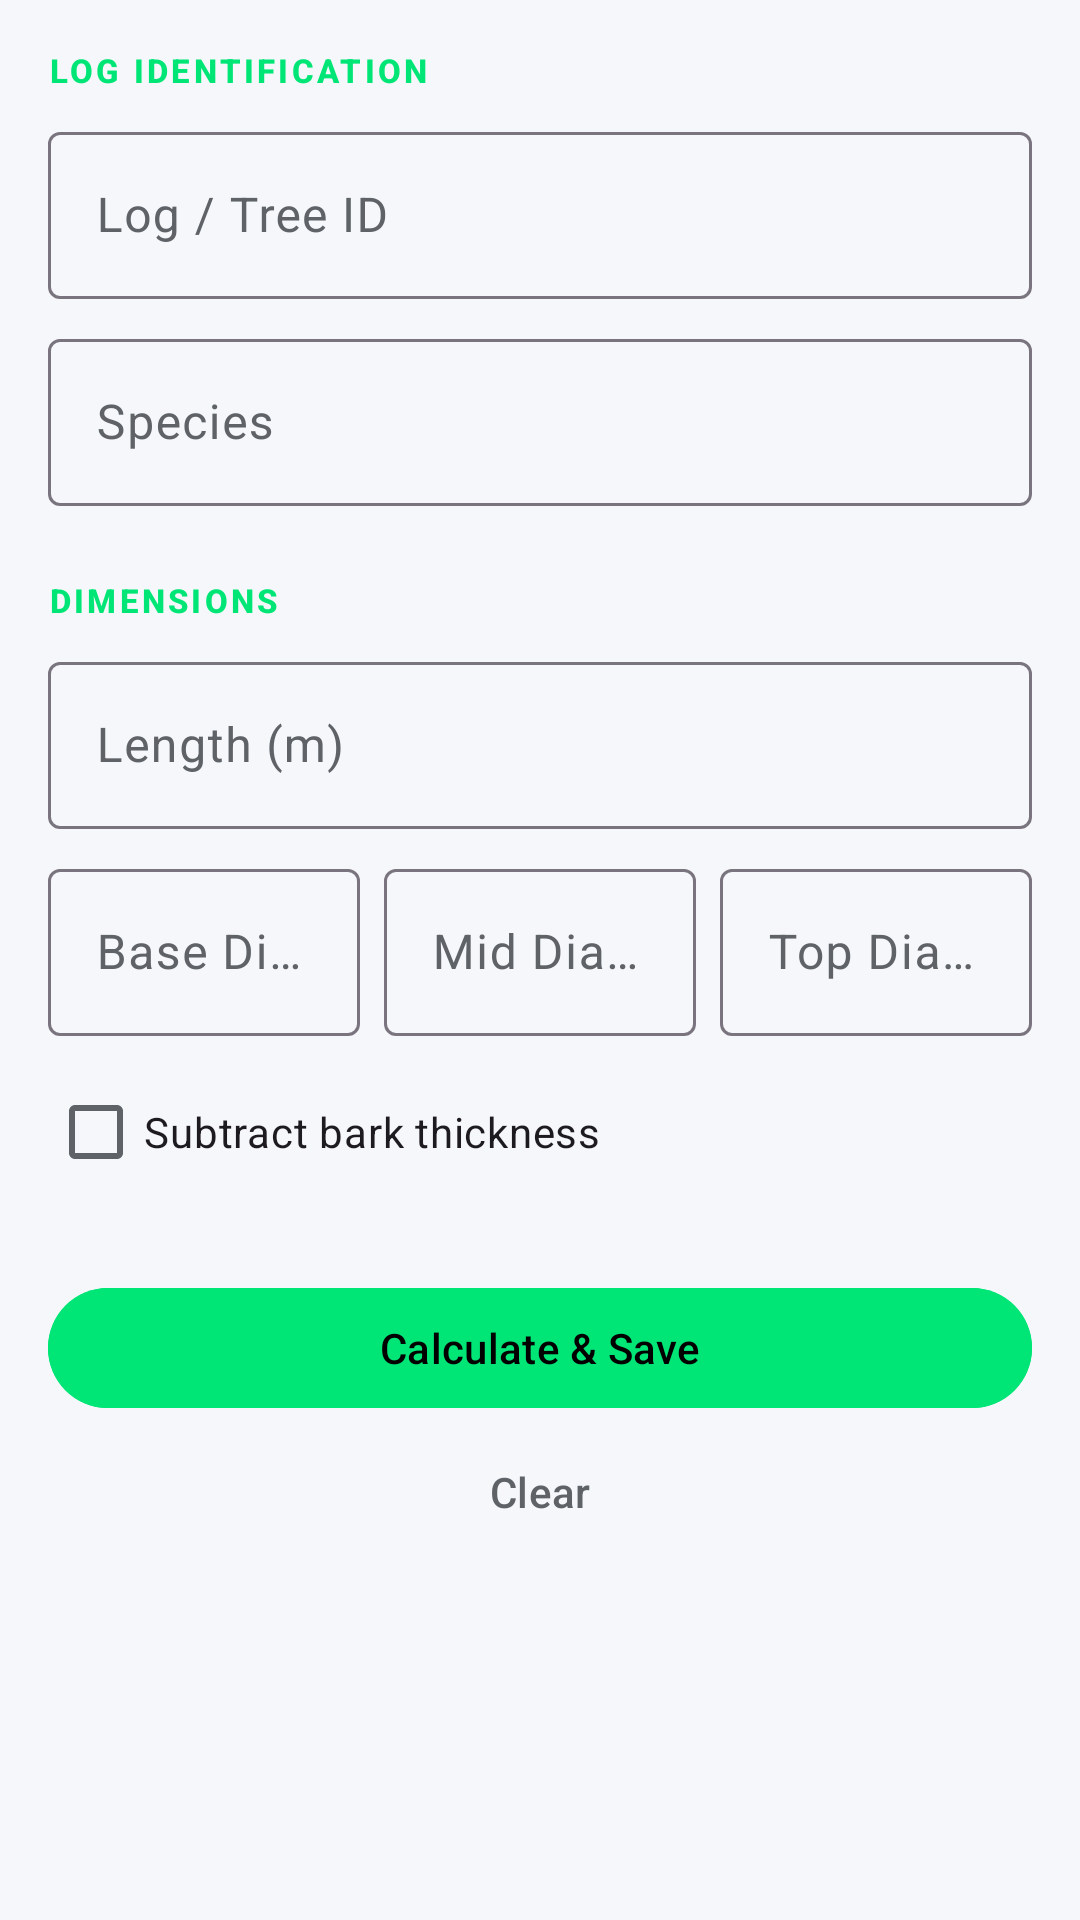

The Android layout XML behind this screen, and the referenced resources:
<!-- AndroidManifest.xml: application theme Theme.BioLogger -->
<!-- res/layout/fragment_timber_volume.xml -->
<?xml version="1.0" encoding="utf-8"?>
<androidx.core.widget.NestedScrollView xmlns:android="http://schemas.android.com/apk/res/android"
 xmlns:app="http://schemas.android.com/apk/res-auto"
 android:layout_width="match_parent"
 android:layout_height="match_parent"
 android:fillViewport="true"
 android:overScrollMode="never"
 android:scrollbars="none"
 android:background="@color/surface">

 <LinearLayout
 android:layout_width="match_parent"
 android:layout_height="wrap_content"
 android:orientation="vertical"
 android:padding="16dp">

 <TextView
 android:layout_width="wrap_content"
 android:layout_height="wrap_content"
 android:text="Log Identification"
 style="@style/ScientificLabel"
 android:textColor="@color/forest_green" />

 <com.google.android.material.textfield.TextInputLayout style="@style/Widget.Material3.TextInputLayout.OutlinedBox"
 android:layout_width="match_parent"
 android:layout_height="wrap_content"
 android:layout_marginTop="8dp"
 android:hint="Log / Tree ID">
 <com.google.android.material.textfield.TextInputEditText
 android:id="@+id/editLogId"
 android:layout_width="match_parent"
 android:layout_height="wrap_content" />
 </com.google.android.material.textfield.TextInputLayout>

 <com.google.android.material.textfield.TextInputLayout style="@style/Widget.Material3.TextInputLayout.OutlinedBox"
 android:layout_width="match_parent"
 android:layout_height="wrap_content"
 android:layout_marginTop="8dp"
 android:hint="Species">
 <com.google.android.material.textfield.TextInputEditText
 android:id="@+id/editSpecies"
 android:layout_width="match_parent"
 android:layout_height="wrap_content" />
 </com.google.android.material.textfield.TextInputLayout>

 <TextView
 android:layout_width="wrap_content"
 android:layout_height="wrap_content"
 android:layout_marginTop="24dp"
 android:text="Dimensions"
 style="@style/ScientificLabel"
 android:textColor="@color/forest_green" />

 <com.google.android.material.textfield.TextInputLayout style="@style/Widget.Material3.TextInputLayout.OutlinedBox"
 android:layout_width="match_parent"
 android:layout_height="wrap_content"
 android:layout_marginTop="8dp"
 android:hint="Length (m)">
 <com.google.android.material.textfield.TextInputEditText
 android:id="@+id/editLength"
 android:layout_width="match_parent"
 android:layout_height="wrap_content"
 android:inputType="numberDecimal" />
 </com.google.android.material.textfield.TextInputLayout>

 <LinearLayout
 android:layout_width="match_parent"
 android:layout_height="wrap_content"
 android:layout_marginTop="8dp"
 android:orientation="horizontal">
 <com.google.android.material.textfield.TextInputLayout style="@style/Widget.Material3.TextInputLayout.OutlinedBox"
 android:layout_width="0dp"
 android:layout_height="wrap_content"
 android:layout_weight="1"
 android:layout_marginEnd="4dp"
 android:hint="Base Dia (cm)">
 <com.google.android.material.textfield.TextInputEditText
 android:id="@+id/editDBase"
 android:layout_width="match_parent"
 android:layout_height="wrap_content"
 android:inputType="numberDecimal" />
 </com.google.android.material.textfield.TextInputLayout>
 <com.google.android.material.textfield.TextInputLayout style="@style/Widget.Material3.TextInputLayout.OutlinedBox"
 android:layout_width="0dp"
 android:layout_height="wrap_content"
 android:layout_weight="1"
 android:layout_marginHorizontal="4dp"
 android:hint="Mid Dia (cm)">
 <com.google.android.material.textfield.TextInputEditText
 android:id="@+id/editDMid"
 android:layout_width="match_parent"
 android:layout_height="wrap_content"
 android:inputType="numberDecimal" />
 </com.google.android.material.textfield.TextInputLayout>
 <com.google.android.material.textfield.TextInputLayout style="@style/Widget.Material3.TextInputLayout.OutlinedBox"
 android:layout_width="0dp"
 android:layout_height="wrap_content"
 android:layout_weight="1"
 android:layout_marginStart="4dp"
 android:hint="Top Dia (cm)">
 <com.google.android.material.textfield.TextInputEditText
 android:id="@+id/editDTop"
 android:layout_width="match_parent"
 android:layout_height="wrap_content"
 android:inputType="numberDecimal" />
 </com.google.android.material.textfield.TextInputLayout>
 </LinearLayout>

 <com.google.android.material.checkbox.MaterialCheckBox
 android:id="@+id/checkBarkCorrection"
 android:layout_width="wrap_content"
 android:layout_height="wrap_content"
 android:layout_marginTop="8dp"
 android:text="Subtract bark thickness" />

 <com.google.android.material.textfield.TextInputLayout style="@style/Widget.Material3.TextInputLayout.OutlinedBox"
 android:id="@+id/layoutBark"

 android:layout_width="match_parent"
 android:layout_height="wrap_content"
 android:hint="Bark Thickness (cm)"
 android:visibility="gone">
 <com.google.android.material.textfield.TextInputEditText
 android:id="@+id/editBark"
 android:layout_width="match_parent"
 android:layout_height="wrap_content"
 android:inputType="numberDecimal" />
 </com.google.android.material.textfield.TextInputLayout>

 <com.google.android.material.card.MaterialCardView
 android:id="@+id/cardResults"
 android:layout_width="match_parent"
 android:layout_height="wrap_content"
 android:layout_marginTop="24dp"
 style="@style/GlassCard"
 android:visibility="gone">
 <GridLayout
 android:layout_width="match_parent"
 android:layout_height="wrap_content"
 android:columnCount="2"
 android:padding="20dp">

 <TextView
 android:layout_width="wrap_content"
 android:layout_height="wrap_content"
 android:text="Huber:"
 style="@style/ScientificTitle" />
 <TextView
 android:id="@+id/resHuber"
 android:layout_width="wrap_content"
 android:layout_height="wrap_content"
 android:layout_gravity="end"
 style="@style/ScientificTitle" />

 <TextView
 android:layout_width="wrap_content"
 android:layout_height="wrap_content"
 android:text="Smalian:"
 style="@style/ScientificTitle" />
 <TextView
 android:id="@+id/resSmalian"
 android:layout_width="wrap_content"
 android:layout_height="wrap_content"
 android:layout_gravity="end"
 style="@style/ScientificTitle" />

 <TextView
 android:layout_width="wrap_content"
 android:layout_height="wrap_content"
 android:text="Newton:"
 style="@style/ScientificTitle" />
 <TextView
 android:id="@+id/resNewton"
 android:layout_width="wrap_content"
 android:layout_height="wrap_content"
 android:layout_gravity="end"
 style="@style/ScientificTitle" />

 <TextView
 android:layout_width="wrap_content"
 android:layout_height="wrap_content"
 android:text="Form Factor:"
 style="@style/ScientificTitle" />
 <TextView
 android:id="@+id/resFormFactor"
 android:layout_width="wrap_content"
 android:layout_height="wrap_content"
 android:layout_gravity="end"
 style="@style/ScientificTitle" />
 </GridLayout>
 </com.google.android.material.card.MaterialCardView>

 <com.google.android.material.button.MaterialButton
 android:id="@+id/btnCalculateSave"
 android:layout_width="match_parent"
 android:layout_height="wrap_content"
 android:layout_marginTop="24dp"
 android:text="Calculate &amp; Save"
 android:backgroundTint="@color/forest_green" />

 <com.google.android.material.button.MaterialButton
 android:id="@+id/btnClear"
 style="@style/Widget.Material3.Button.TextButton"
 android:layout_width="match_parent"
 android:layout_height="wrap_content"
 android:text="Clear"
 android:textColor="@color/text_secondary" />

 </LinearLayout>
</androidx.core.widget.NestedScrollView>
<!-- resources referenced by this layout -->
<resources>
  <color name="forest_green">#00E676</color>
  <color name="surface">#F5F7FA</color>
  <color name="text_secondary">#5F6368</color>
  <style name="GlassCard" parent="Widget.Material3.CardView.Elevated">
          <item name="cardBackgroundColor">@color/surfaceVariant</item> 
          <item name="cardElevation">0dp</item>
          <item name="strokeColor">@color/divider</item>
          <item name="strokeWidth">1dp</item>
          <item name="shapeAppearance">@style/ScientificShape</item>
      </style>
  <style name="ScientificLabel" parent="TextAppearance.Material3.LabelSmall">
          <item name="android:textAllCaps">true</item>
          <item name="android:letterSpacing">0.1</item>
          <item name="android:textColor">@color/primary</item>
          <item name="android:textStyle">bold</item>
      </style>
  <style name="ScientificTitle" parent="TextAppearance.Material3.TitleMedium">
          <item name="android:textStyle">bold</item>
          <item name="android:textColor">@color/primary</item> 
          <item name="android:letterSpacing">0.02</item>
      </style>
  <style name="Theme.BioLogger" parent="Theme.Material3.DayNight.NoActionBar">
          
          <item name="colorPrimary">@color/primary</item> 
          <item name="colorOnPrimary">#000000</item>
          <item name="colorSurface">@color/surface</item> 
          <item name="colorOnSurface">@color/onSurface</item>
          <item name="colorSurfaceVariant">@color/surfaceVariant</item>
          <item name="colorOnSurfaceVariant">@color/onSurfaceVariant</item>
          <item name="android:windowBackground">@color/surface</item>
  
          
          <item name="android:statusBarColor">@color/surface</item>
          <item name="android:navigationBarColor">@android:color/transparent</item>
          <item name="android:windowLightStatusBar">false</item>
  
          
          <item name="textAppearanceHeadlineLarge">@style/ScientificHeadline</item>
          <item name="textAppearanceTitleMedium">@style/ScientificTitle</item>
          <item name="textAppearanceBodyMedium">@style/ScientificBody</item>
          <item name="textAppearanceLabelSmall">@style/ScientificLabel</item>
      </style>
  <color name="surfaceVariant">#FFFFFF</color>
  <color name="divider">#E0E0E0</color>
  <style name="ScientificShape" parent="ShapeAppearance.Material3.MediumComponent">
          <item name="cornerSize">12dp</item>
      </style>
  <color name="primary">#00C853</color>
  <color name="onSurface">#1E2022</color>
  <color name="onSurfaceVariant">#5F6368</color>
  <style name="ScientificHeadline" parent="TextAppearance.Material3.HeadlineLarge">
          <item name="android:textStyle">bold</item>
          <item name="android:letterSpacing">-0.01</item>
          <item name="android:textColor">@color/text_primary</item>
          <item name="android:textSize">28sp</item>
      </style>
  <style name="ScientificBody" parent="TextAppearance.Material3.BodyMedium">
          <item name="android:textColor">@color/text_secondary</item>
          <item name="android:textSize">14sp</item>
      </style>
  <color name="text_primary">#202124</color>
</resources>
